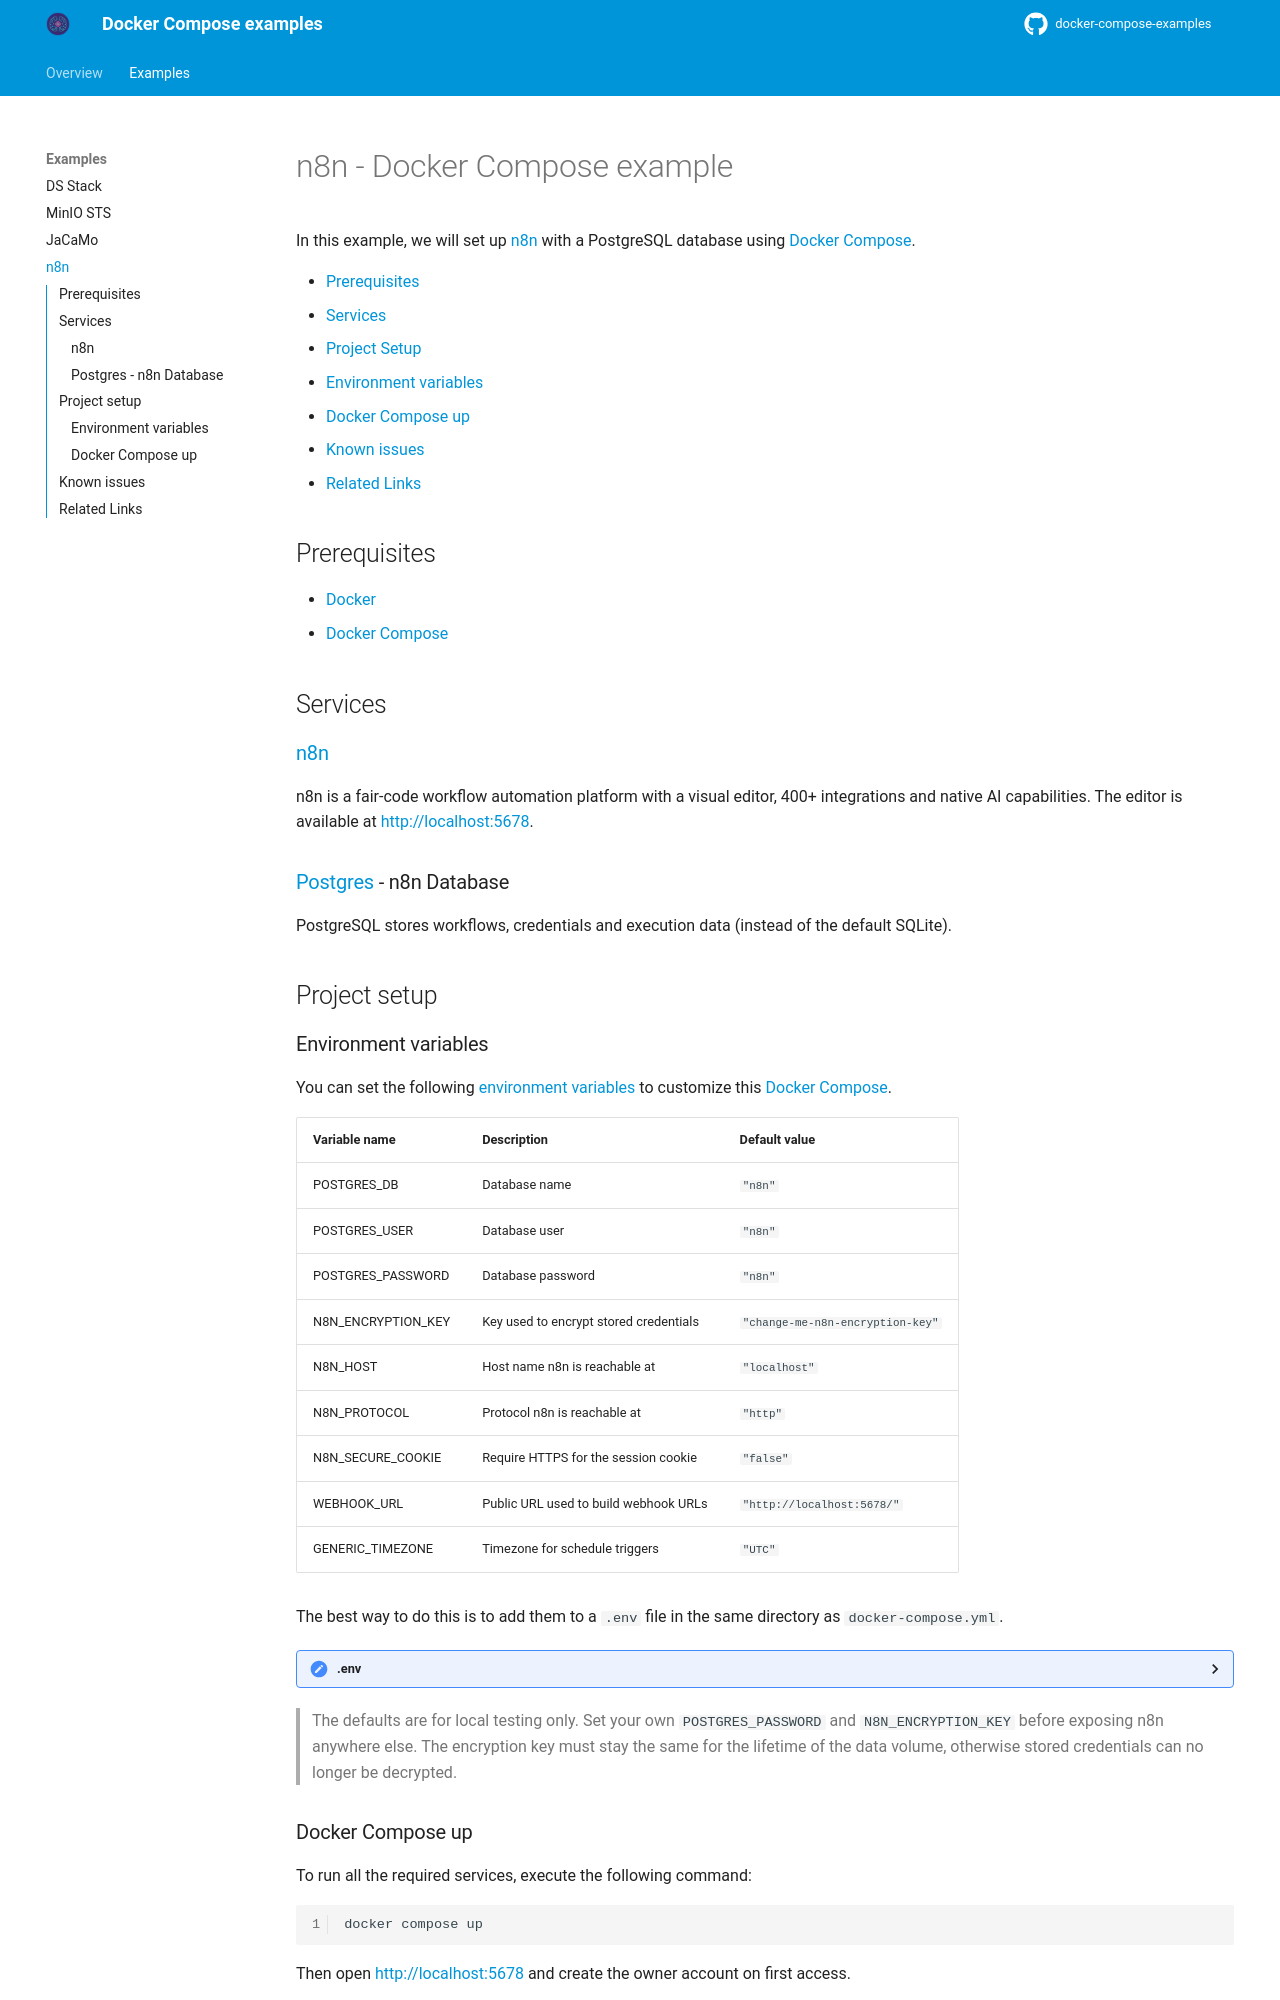

repository: DougTrajano/docker-compose-examples · page: examples/n8n.html · generator: mkdocs

# n8n - Docker Compose example

In this example, we will set up [n8n](https://n8n.io/) with a PostgreSQL database using [Docker Compose](https://docs.docker.com/compose/).

- [Prerequisites](#prerequisites)
- [Services](#services)
- [Project Setup](#project-setup)
   - [Environment variables](#environment-variables)
   - [Docker Compose up](#docker-compose-up)
- [Known issues](#known-issues)
- [Related Links](#related-links)

## Prerequisites

- [Docker](https://www.docker.com/products/docker-desktop)
- [Docker Compose](https://docs.docker.com/compose/install/)

## Services

### [n8n](https://n8n.io/)

n8n is a fair-code workflow automation platform with a visual editor, 400+ integrations and native AI capabilities. The editor is available at [http://localhost:5678](http://localhost:5678).

### [Postgres](https://www.postgresql.org/) - n8n Database

PostgreSQL stores workflows, credentials and execution data (instead of the default SQLite).

## Project setup

### Environment variables

You can set the following [environment variables](https://docs.docker.com/compose/environment-variables/) to customize this [Docker Compose](https://docs.docker.com/compose/).

| Variable name  |  Description  | Default value |
| - | - | - |
| POSTGRES_DB | Database name | `"n8n"` |
| POSTGRES_USER | Database user | `"n8n"` |
| POSTGRES_PASSWORD | Database password | `"n8n"` |
| N8N_ENCRYPTION_KEY | Key used to encrypt stored credentials | `"change-me-n8n-encryption-key"` |
| N8N_HOST | Host name n8n is reachable at | `"localhost"` |
| N8N_PROTOCOL | Protocol n8n is reachable at | `"http"` |
| N8N_SECURE_COOKIE | Require HTTPS for the session cookie | `"false"` |
| WEBHOOK_URL | Public URL used to build webhook URLs | `"http://localhost:5678/"` |
| GENERIC_TIMEZONE | Timezone for schedule triggers | `"UTC"` |

The best way to do this is to add them to a `.env` file in the same directory as `docker-compose.yml`.

<details><summary>.env</summary>
<p>

```properties
POSTGRES_DB=n8n
POSTGRES_USER=n8n
POSTGRES_PASSWORD=change-me
N8N_ENCRYPTION_KEY=change-me-too
GENERIC_TIMEZONE=America/Sao_Paulo
```

</p>
</details>

> The defaults are for local testing only. Set your own `POSTGRES_PASSWORD` and `N8N_ENCRYPTION_KEY` before exposing n8n anywhere else. The encryption key must stay the same for the lifetime of the data volume, otherwise stored credentials can no longer be decrypted.
